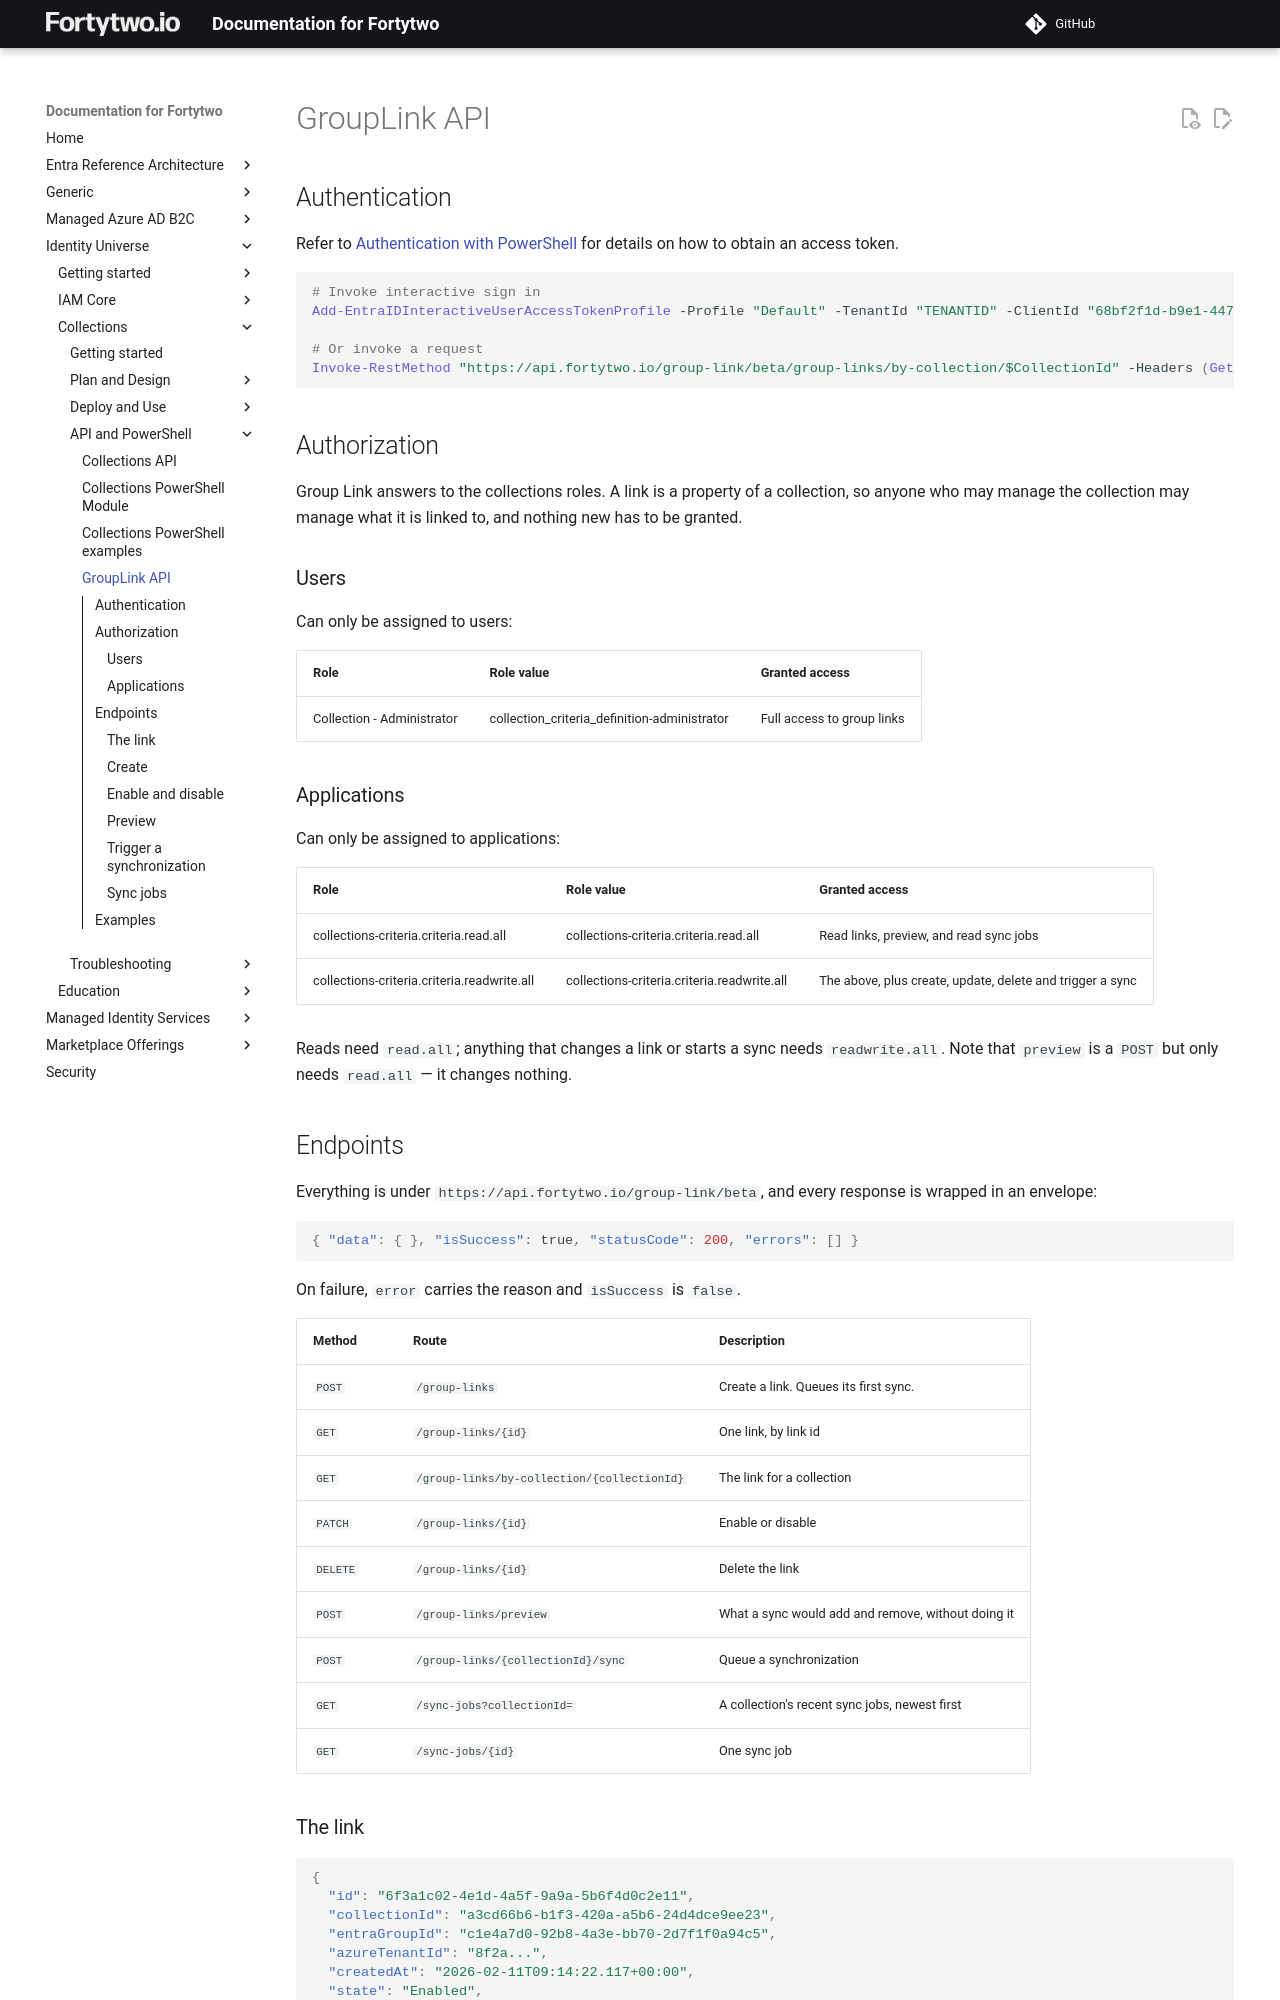

repository: fortytwoservices/public-docs.fortytwo.io · page: identity-universe/collections/api/grouplink-api/index.html · generator: mkdocs

# GroupLink API

## Authentication
Refer to [Authentication with PowerShell](../../iam-core/api/authentication-powershell.md) for details on how to obtain an access token.

```PowerShell
# Invoke interactive sign in
Add-EntraIDInteractiveUserAccessTokenProfile -Profile "Default" -TenantId "TENANTID" -ClientId "68bf2f1d-b9e1-4477-8b90-81314861f05f" -Scope https://api.fortytwo.io/.default

# Or invoke a request
Invoke-RestMethod "https://api.fortytwo.io/group-link/beta/group-links/by-collection/$CollectionId" -Headers (Get-EntraIDAccessTokenHeader -Profile "Default")
```

## Authorization

Group Link answers to the collections roles. A link is a property of a collection, so anyone who may manage the collection may manage what it is linked to, and nothing new has to be granted.

### Users

Can only be assigned to users:

| Role | Role value | Granted access |
|------|------------|----------------|
| Collection - Administrator | collection_criteria_definition-administrator | Full access to group links |

### Applications

Can only be assigned to applications:

| Role | Role value | Granted access |
|------|------------|----------------|
| collections-criteria.criteria.read.all | collections-criteria.criteria.read.all | Read links, preview, and read sync jobs |
| collections-criteria.criteria.readwrite.all | collections-criteria.criteria.readwrite.all | The above, plus create, update, delete and trigger a sync |

Reads need `read.all`; anything that changes a link or starts a sync needs `readwrite.all`. Note that `preview` is a `POST` but only needs `read.all` — it changes nothing.

## Endpoints

Everything is under `https://api.fortytwo.io/group-link/beta`, and every response is wrapped in an envelope:

```json
{ "data": { }, "isSuccess": true, "statusCode": 200, "errors": [] }
```

On failure, `error` carries the reason and `isSuccess` is `false`.

| Method | Route | Description |
|-|-|-|
| `POST` | `/group-links` | Create a link. Queues its first sync. |
| `GET` | `/group-links/{id}` | One link, by link id |
| `GET` | `/group-links/by-collection/{collectionId}` | The link for a collection |
| `PATCH` | `/group-links/{id}` | Enable or disable |
| `DELETE` | `/group-links/{id}` | Delete the link |
| `POST` | `/group-links/preview` | What a sync would add and remove, without doing it |
| `POST` | `/group-links/{collectionId}/sync` | Queue a synchronization |
| `GET` | `/sync-jobs?collectionId=` | A collection's recent sync jobs, newest first |
| `GET` | `/sync-jobs/{id}` | One sync job |
